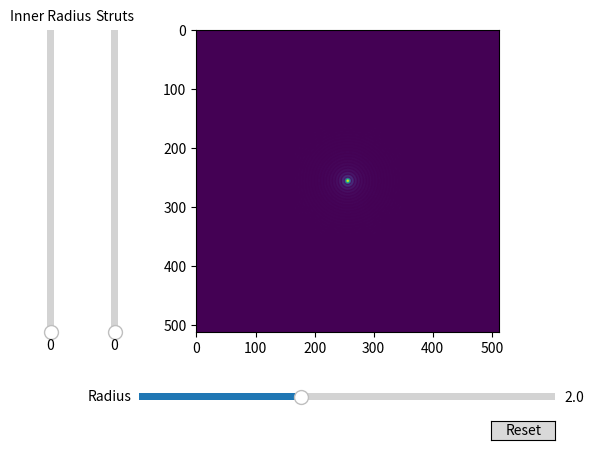

The script that saved this image:
import numpy as np
import matplotlib.pyplot as plt
from matplotlib.widgets import Slider,Button, RadioButtons


N=2**9
r0=2
r2_0=0
number0=0
dk=np.linspace(-10,10,N)
x,y=np.meshgrid(dk,dk)
def P(x,y,r,r2,num):
    p=np.zeros(x.shape)
    p[np.logical_and(x**2+y**2<r**2,x**2+y**2>r2**2)]=1
    if num!=0:
        for i in range(int(num)):
            p[(x*np.cos(np.pi*i/num)-y*np.sin(np.pi*i/num))**2<.2]=1
    return p

def PFT(x,y,r,r2,num):
    p=P(x,y,r,r2,num)
    pf=np.fft.fft2(p)
    pf=np.fft.fftshift(pf)
    return (np.abs(pf))





fig, ax = plt.subplots()
plot = ax.imshow(PFT(x,y,r0,r2_0,number0))

# adjust the main plot to make room for the sliders
fig.subplots_adjust(left=0.25, bottom=0.25)

# Make a horizontal slider to control the frequency.
axRad = fig.add_axes([0.25, 0.1, 0.65, 0.03])
rad_slider = Slider(
    ax=axRad,
    label='Radius',
    valmin=0.1,
    valmax=5,
    valinit=r0,
)
axamp = fig.add_axes([0.1, 0.25, 0.0225, 0.63])
rad2_slider = Slider(
    ax=axamp,
    label="Inner Radius",
    valmin=0,
    valmax=5,
    valinit=0,
    orientation="vertical"
)
axStrut=fig.add_axes([0.2, 0.25, 0.0225, 0.63])
strut_slider = Slider(
    ax=axStrut,
    label="Struts",
    valmin=0,
    valmax=6,
    valinit=0,
    orientation="vertical"
)
def update(val):
    plot.set_data(PFT(x,y,rad_slider.val,rad2_slider.val,strut_slider.val))
    fig.canvas.draw_idle()
rad_slider.on_changed(update)
rad2_slider.on_changed(update)
strut_slider.on_changed(update)
resetax = fig.add_axes([0.8, 0.025, 0.1, 0.04])
button = Button(resetax, 'Reset', hovercolor='0.975')
def reset(event):
    rad_slider.reset()
    rad2_slider.reset()
button.on_clicked(reset)
plt.show()